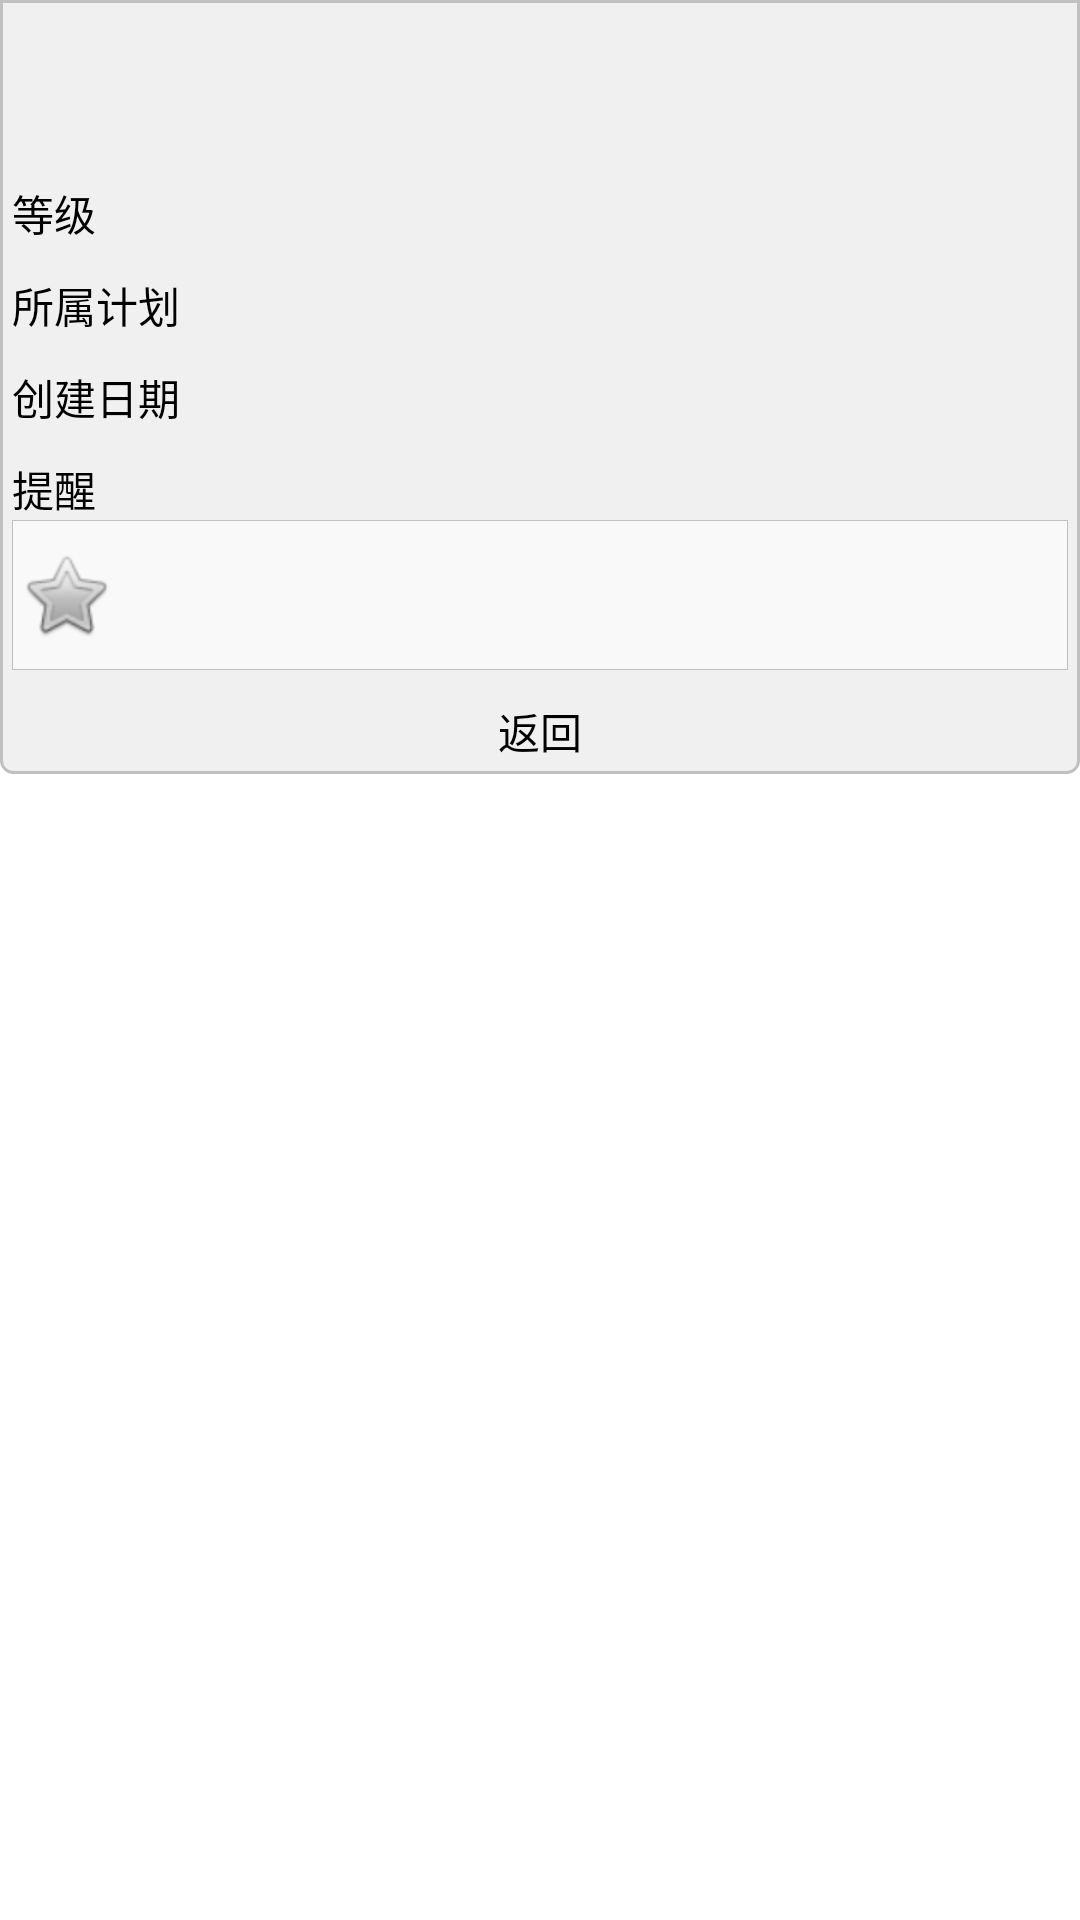

Produce the Android XML layout that renders to this screen, including the resource entries it uses.
<!-- AndroidManifest.xml: application theme AppTheme -->
<!-- res/layout/frag_task_detail_dialog.xml -->
<?xml version="1.0" encoding="utf-8"?>
<ScrollView xmlns:android="http://schemas.android.com/apk/res/android"
    android:layout_width="fill_parent"
    android:layout_height="wrap_content" >

    <LinearLayout
        android:layout_width="fill_parent"
        android:layout_height="wrap_content"
        android:background="@drawable/shape_frag_task_detail"
        android:orientation="vertical" >

        <TextView
            android:id="@+id/taskdetail_dialog_name"
            android:layout_width="fill_parent"
            android:layout_height="wrap_content"
            android:textColor="@color/black"
            android:textSize="16sp"
            android:textStyle="bold" />

        <TextView
            android:id="@+id/taskdetail_dialog_detail"
            android:layout_width="fill_parent"
            android:layout_height="wrap_content"
            android:layout_marginTop="6dp"
            android:textColor="@color/black" />

        <LinearLayout
            android:layout_width="fill_parent"
            android:layout_height="wrap_content"
            android:layout_marginTop="10dp"
            android:gravity="center_vertical" >

            <TextView
                android:layout_width="wrap_content"
                android:layout_height="wrap_content"
                android:text="@string/str_level"
                android:textColor="@color/black" />

            <TextView
                android:id="@+id/taskdetail_dialog_level"
                android:layout_width="fill_parent"
                android:layout_height="wrap_content"
                android:layout_marginLeft="10dp"
                android:textColor="@color/black" />
        </LinearLayout>

        <LinearLayout
            android:id="@+id/taskdetail_dialog_plan_panel"
            android:layout_width="fill_parent"
            android:layout_height="wrap_content"
            android:layout_marginTop="10dp"
            android:gravity="center_vertical" >

            <TextView
                android:layout_width="wrap_content"
                android:layout_height="wrap_content"
                android:text="@string/str_task_plan"
                android:textColor="@color/black" />

            <TextView
                android:id="@+id/taskdetail_dialog_plan"
                android:layout_width="fill_parent"
                android:layout_height="wrap_content"
                android:layout_marginLeft="10dp"
                android:text=""
                android:textColor="@color/black" />
        </LinearLayout>

        <LinearLayout
            android:id="@+id/taskdetail_dialog_createtime_panel"
            android:layout_width="fill_parent"
            android:layout_height="wrap_content"
            android:layout_marginTop="10dp"
            android:gravity="center_vertical" >

            <TextView
                android:layout_width="wrap_content"
                android:layout_height="wrap_content"
                android:text="@string/str_task_createtime"
                android:textColor="@color/black" />

            <TextView
                android:id="@+id/taskdetail_dialog_createtime"
                android:layout_width="fill_parent"
                android:layout_height="wrap_content"
                android:layout_marginLeft="10dp"
                android:textColor="@color/black" />
        </LinearLayout>

        <TextView
            android:id="@+id/taskdetail_dialog_alarm_time_textview"
            android:layout_width="fill_parent"
            android:layout_height="wrap_content"
            android:layout_marginTop="10dp"
            android:text="@string/str_alarm"
            android:textColor="@color/black" />

        <include
            android:id="@+id/taskdetail_dialog_alarm"
            android:layout_width="fill_parent"
            android:layout_height="wrap_content"
            layout="@layout/list_child_alarm" />

        <Button
            android:id="@+id/taskdetail_dialog_btn_back"
            android:layout_width="fill_parent"
            android:layout_height="wrap_content"
            android:layout_marginTop="10dp"
            android:background="@drawable/selector_common_btn"
            android:text="@string/str_back" />
    </LinearLayout>

</ScrollView>
<!-- res/layout/list_child_alarm.xml (included above) -->
<?xml version="1.0" encoding="utf-8"?>
<RelativeLayout xmlns:android="http://schemas.android.com/apk/res/android"
    android:layout_width="fill_parent"
    android:layout_height="wrap_content"
    android:background="@drawable/selector_alarmview"
    android:clickable="true" >

    <CheckBox
        android:id="@+id/alarmlist_child__onoff"
        android:layout_width="wrap_content"
        android:layout_height="wrap_content"
        android:layout_centerVertical="true"
        android:button="@android:drawable/btn_star" />

    <TextView
        android:id="@+id/alarmlist_child_time"
        android:layout_width="fill_parent"
        android:layout_height="wrap_content"
        android:layout_toRightOf="@id/alarmlist_child__onoff"
        android:textColor="@color/black"
        android:textSize="16sp" />

    <TextView
        android:id="@+id/alarmlist_child_repeat"
        android:layout_width="fill_parent"
        android:layout_height="wrap_content"
        android:layout_below="@id/alarmlist_child_time"
        android:layout_toRightOf="@id/alarmlist_child__onoff"
        android:textSize="12sp" />

</RelativeLayout>
<!-- resources referenced by this layout -->
<resources>
  <color name="black">#000</color>
  <!-- drawable selector_alarmview (drawable) -->
  <?xml version="1.0" encoding="utf-8"?>
  <selector xmlns:android="http://schemas.android.com/apk/res/android">
  
      <item android:drawable="@drawable/shape_alarmview_focus" android:state_focused="true"/>
      <item android:drawable="@drawable/shape_alarmview_focus" android:state_pressed="true"/>
      <item android:drawable="@drawable/shape_alarmview_normal" android:state_focused="false"/>
      <item android:drawable="@drawable/shape_alarmview_normal"/>
  
  </selector>
  <!-- drawable selector_common_btn (drawable) -->
  <?xml version="1.0" encoding="utf-8"?>
  <selector xmlns:android="http://schemas.android.com/apk/res/android">
  
      <item android:drawable="@drawable/bg_btn_pressed" android:state_focused="true"/>
      <item android:drawable="@drawable/bg_btn_pressed" android:state_pressed="true"/>
      <item android:drawable="@drawable/bg_btn_pressed" android:state_selected="true"/>
      <item android:drawable="@drawable/bg_btn_normal"/>
  
  </selector>
  <!-- drawable shape_frag_task_detail (drawable) -->
  <?xml version="1.0" encoding="utf-8"?>
  <shape xmlns:android="http://schemas.android.com/apk/res/android" >
  
      <corners
          android:bottomLeftRadius="4dp"
          android:bottomRightRadius="4dp"
          android:topLeftRadius="0dp"
          android:topRightRadius="0dp" />
  
      <padding
          android:bottom="4dp"
          android:left="4dp"
          android:right="4dp"
          android:top="4dp" />
  
      <solid android:color="@color/common_gray" />
  
      <stroke
          android:width="1dp"
          android:color="@color/light_gray" />
  
  </shape>
  <string name="str_alarm">提醒</string>
  <string name="str_back">返回</string>
  <string name="str_level">等级</string>
  <string name="str_task_createtime">创建日期</string>
  <string name="str_task_plan">所属计划</string>
  <style name="AppTheme" parent="android:Theme.Light.NoTitleBar" />
  <!-- drawable shape_alarmview_focus (drawable) -->
  <?xml version="1.0" encoding="utf-8"?>
  <shape xmlns:android="http://schemas.android.com/apk/res/android" >
  
      <stroke
          android:width="0.1dp"
          android:color="#c0c0c0" />
  
      <padding
          android:bottom="6dp"
          android:left="2dp"
          android:right="2dp"
          android:top="6dp" />
  
      <solid android:color="@color/bg_focus" />
  
  </shape>
  <!-- drawable shape_alarmview_normal (drawable) -->
  <?xml version="1.0" encoding="utf-8"?>
  <shape xmlns:android="http://schemas.android.com/apk/res/android" >
  
      <stroke
          android:width="0.1dp"
          android:color="#c0c0c0" />
  
      <padding
          android:bottom="6dp"
          android:left="2dp"
          android:right="2dp"
          android:top="6dp" />
  
      <solid android:color="@color/bg_normal" />
  
  </shape>
  <color name="common_gray">#f0f0f0</color>
  <color name="light_gray">#C0C0C0</color>
  <color name="bg_focus">#7CCD7C</color>
  <color name="bg_normal">#f9f9f9</color>
</resources>
